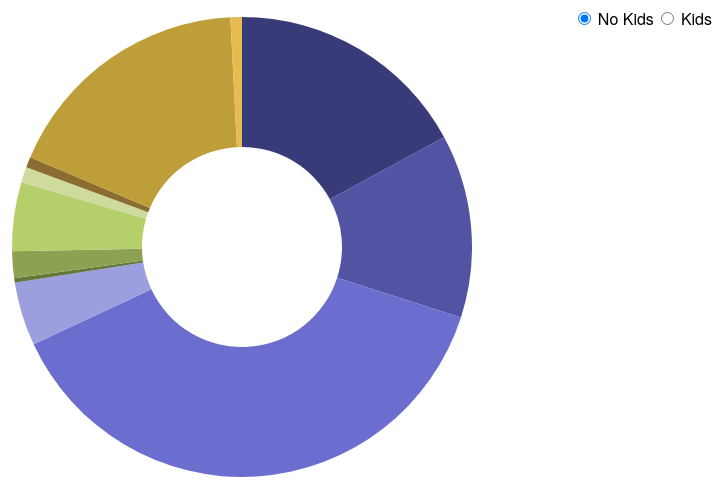
D3 v3 page, settled after 360 driven frames (6 s of simulated time); the page loaded 1 data file(s).



var width = 960,
    height = 500,
    radius = Math.min(width, height) / 2;

var color = d3.scale.category20b();

var pie = d3.layout.pie()
    .value(function(d) { return d.Spend; })
    .sort(null);

var arc = d3.svg.arc()
    .innerRadius(radius - 150)
    .outerRadius(radius - 20);

var svg = d3.select("body").append("svg")
    .attr("width", width)
    .attr("height", height)
  .append("g")
    .attr("transform", "translate(" + width / 2 + "," + height / 2 + ")");

var div = d3.select("body").append("div")   
    .attr("class", "tooltip")               
    .style("opacity", 0);

var path = svg.selectAll("path");

d3.tsv("Kids_BigCats.tsv", type, function(error, data) {
  var regionsByFruit = d3.nest()
      .key(function(d) { return d.Kids; })
      .entries(data)
      .reverse();

  var label = d3.select("form").selectAll("label")
      .data(regionsByFruit)
    .enter().append("label");

  label.append("input")
      .attr("type", "radio")
      .attr("name", "fruit")
      .attr("value", function(d) { return d.key; })
      .on("change", change)
    .filter(function(d, i) { return !i; })
      .each(change)
      .property("checked", true);

  label.append("span")
      .text(function(d) { return d.key; });

  d3.selectAll("path")


  function change(Category) {
    var data0 = path.data(),
        data1 = pie(Category.values);

    var formatvalue = d3.format(",.2f")

    path = path.data(data1, key);

    path.enter().append("path")
        .each(function(d, i) { this._current = findNeighborArc(i, data0, data1, key) || d; })
        .attr("fill", function(d) { return color(d.data.Category); })

        .on("mouseover", function(d) {
          div.transition()
              .duration(200)
              .style("opacity", .9);
          div.html(d.data.Category + " " + "$" + formatvalue(d.data.Spend))
              .style("left", (d3.event.pageX) + "px")
              .style("top", (d3.event.pageY - 28) + "px");
            })
        .on("mouseout", function(d) {
          div.transition()
              .duration(500)
              .style("opacity", 0);
            })
        // .on("click", function(d) {
          
        // })
      // .append("title")
      //   .text(function(d) { return (d.data.Category + " " + "$" + formatvalue(d.data.Spend)); });

    path.exit()
        .datum(function(d, i) { return findNeighborArc(i, data1, data0, key) || d; })
      .transition()
        .duration(750)
        .attrTween("d", arcTween)
        .remove();

    path.transition()
        .duration(750)
        .attrTween("d", arcTween);
  }
});

function key(d) {
  return d.data.Category;
}

function type(d) {
  d.count = +d.Spend;
  return d;
}

function findNeighborArc(i, data0, data1, key) {
  var d;
  return (d = findPreceding(i, data0, data1, key)) ? {startAngle: d.endAngle, endAngle: d.endAngle}
      : (d = findFollowing(i, data0, data1, key)) ? {startAngle: d.startAngle, endAngle: d.startAngle}
      : null;
}

// Find the element in data0 that joins the highest preceding element in data1.
function findPreceding(i, data0, data1, key) {
  var m = data0.length;
  while (--i >= 0) {
    var k = key(data1[i]);
    for (var j = 0; j < m; ++j) {
      if (key(data0[j]) === k) return data0[j];
    }
  }
}

// Find the element in data0 that joins the lowest following element in data1.
function findFollowing(i, data0, data1, key) {
  var n = data1.length, m = data0.length;
  while (++i < n) {
    var k = key(data1[i]);
    for (var j = 0; j < m; ++j) {
      if (key(data0[j]) === k) return data0[j];
    }
  }
}

function arcTween(d) {
  var i = d3.interpolate(this._current, d);
  this._current = i(0);
  return function(t) { return arc(i(t)); };
}



### data: Kids_BigCats.tsv
Category	Kids	Spend
Food Spending	Kids	1142
Food Spending	No Kids	812.5
Personal Insurance	Kids	896.2
Personal Insurance	No Kids	612.2
Housing	Kids	2496
Housing	No Kids	1812
Education	Kids	253.6
Education	No Kids	212.9
Reading	Kids	10.27
Reading	No Kids	14.7
Apparel	Kids	119.9
Apparel	No Kids	89.01
Entertainment	Kids	294.3
Entertainment	No Kids	230.5
Alcohol	Kids	35.51
Alcohol	No Kids	51.57
Personal Care	Kids	40.43
Personal Care	No Kids	35.37
Transportation	Kids	1196
Transportation	No Kids	847.5
Tobacco	Kids	41.22
Tobacco	No Kids	38.24